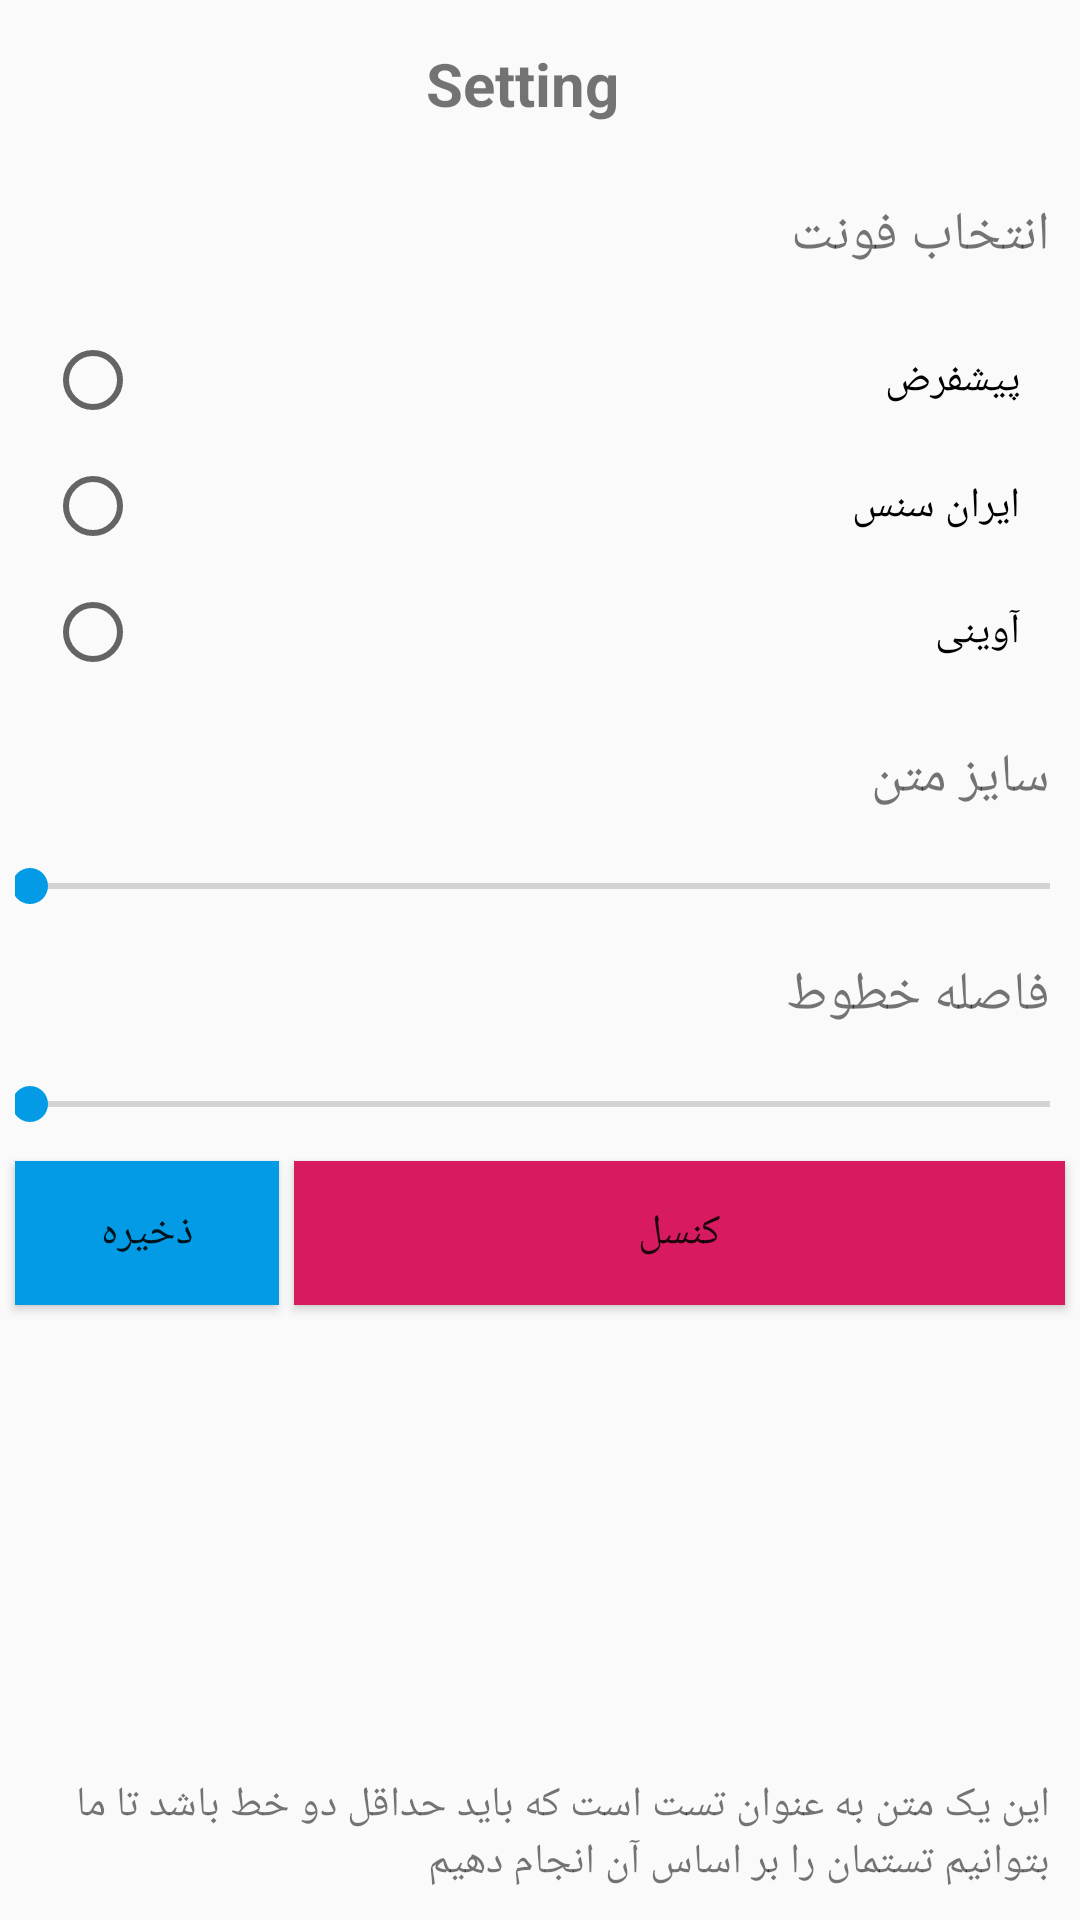

Reconstruct the res/layout file that produces this screen, plus the resources it refers to.
<!-- AndroidManifest.xml: application theme AppTheme -->
<!-- res/layout/activity_setting.xml -->
<?xml version="1.0" encoding="utf-8"?>
<androidx.constraintlayout.widget.ConstraintLayout xmlns:android="http://schemas.android.com/apk/res/android"
    xmlns:app="http://schemas.android.com/apk/res-auto"
    xmlns:tools="http://schemas.android.com/tools"
    android:layout_width="match_parent"
    android:layout_height="match_parent"
    tools:context=".Setting">

    <androidx.appcompat.widget.Toolbar
        android:id="@+id/toolbar"
        android:layout_width="0dp"
        android:layout_height="wrap_content"
        android:minHeight="?attr/actionBarSize"
        android:theme="?attr/actionBarTheme"
        app:layout_constraintEnd_toEndOf="parent"
        app:layout_constraintStart_toStartOf="parent"
        app:layout_constraintTop_toTopOf="parent">

        <androidx.constraintlayout.widget.ConstraintLayout
            android:layout_width="match_parent"
            android:layout_height="wrap_content"
            tools:layout_editor_absoluteX="16dp"
            tools:layout_editor_absoluteY="23dp">

            <TextView
                android:id="@+id/tv_Java_Title"
                android:layout_width="wrap_content"
                android:layout_height="wrap_content"
                android:text="Setting"
                android:textSize="20sp"
                android:textStyle="bold"
                app:layout_constraintBottom_toBottomOf="parent"
                app:layout_constraintEnd_toEndOf="parent"
                app:layout_constraintHorizontal_bias="0.45"
                app:layout_constraintStart_toStartOf="parent"
                app:layout_constraintTop_toTopOf="parent" />
        </androidx.constraintlayout.widget.ConstraintLayout>
    </androidx.appcompat.widget.Toolbar>

    <TextView
        android:id="@+id/tv_Setting_test"
        android:layout_width="0dp"
        android:layout_height="wrap_content"
        android:layout_margin="5dp"
        android:padding="5dp"
        android:text="این یک متن به عنوان تست است که باید حداقل دو خط باشد تا ما بتوانیم تستمان را بر اساس آن انجام دهیم"
        app:layout_constraintBottom_toBottomOf="parent"
        app:layout_constraintEnd_toEndOf="parent"
        app:layout_constraintStart_toStartOf="parent" />

    <ScrollView
        android:layout_width="0dp"
        android:layout_height="0dp"
        app:layout_constraintBottom_toTopOf="@+id/tv_Setting_test"
        app:layout_constraintEnd_toEndOf="parent"
        app:layout_constraintStart_toStartOf="parent"
        app:layout_constraintTop_toBottomOf="@+id/toolbar">

        <androidx.constraintlayout.widget.ConstraintLayout
            android:layout_width="match_parent"
            android:layout_height="match_parent"
            android:orientation="vertical">

            <TextView
                android:id="@+id/textView4"
                android:layout_width="wrap_content"
                android:layout_height="wrap_content"
                android:layout_margin="5dp"
                android:padding="5dp"
                android:text="انتخاب فونت"
                android:textSize="18sp"
                app:layout_constraintEnd_toEndOf="parent"
                app:layout_constraintTop_toTopOf="parent" />

            <RadioGroup
                android:id="@+id/radioGroup"
                android:layout_width="0dp"
                android:layout_height="wrap_content"
                android:layout_margin="5dp"
                android:padding="5dp"
                app:layout_constraintEnd_toEndOf="parent"
                app:layout_constraintStart_toStartOf="parent"
                app:layout_constraintTop_toBottomOf="@+id/textView4">

                <RadioButton
                    android:id="@+id/rb_Setting_system"
                    android:layout_width="match_parent"
                    android:layout_height="wrap_content"
                    android:layout_margin="5dp"
                    android:padding="5dp"
                    android:text="پیشفرض" />

                <RadioButton
                    android:id="@+id/rb_Setting_iran"
                    android:layout_width="match_parent"
                    android:layout_height="wrap_content"
                    android:layout_margin="5dp"
                    android:padding="5dp"
                    android:text="ایران سنس" />

                <RadioButton
                    android:id="@+id/rb_Setting_aviny"
                    android:layout_width="match_parent"
                    android:layout_height="wrap_content"
                    android:layout_margin="5dp"
                    android:padding="5dp"
                    android:text="آوینی" />

            </RadioGroup>

            <TextView
                android:id="@+id/textView5"
                android:layout_width="wrap_content"
                android:layout_height="wrap_content"
                android:layout_margin="5dp"
                android:padding="5dp"
                android:text="سایز متن"
                android:textSize="18sp"
                app:layout_constraintEnd_toEndOf="parent"
                app:layout_constraintTop_toBottomOf="@+id/radioGroup" />

            <SeekBar
                android:id="@+id/sb_Setting_size"
                android:layout_width="match_parent"
                android:layout_height="wrap_content"
                android:layout_margin="5dp"
                android:max="40"
                android:padding="5dp"
                app:layout_constraintEnd_toEndOf="parent"
                app:layout_constraintStart_toStartOf="parent"
                app:layout_constraintTop_toBottomOf="@+id/textView5" />

            <TextView
                android:id="@+id/textView6"
                android:layout_width="wrap_content"
                android:layout_height="wrap_content"
                android:layout_margin="5dp"
                android:padding="5dp"
                android:text="فاصله خطوط"
                android:textSize="18sp"
                app:layout_constraintEnd_toEndOf="parent"
                app:layout_constraintTop_toBottomOf="@id/sb_Setting_size" />

            <SeekBar
                android:id="@+id/sb_Setting_line"
                android:layout_width="0dp"
                android:layout_height="wrap_content"
                android:layout_margin="5dp"
                android:max="30"
                android:padding="5dp"
                app:layout_constraintEnd_toEndOf="parent"
                app:layout_constraintStart_toStartOf="parent"
                app:layout_constraintTop_toBottomOf="@+id/textView6" />

            <Button
                android:id="@+id/b_Setting_save"
                android:layout_width="0dp"
                android:layout_height="wrap_content"
                android:layout_margin="5dp"
                android:background="@color/blue"
                android:padding="5dp"
                android:text="ذخیره"
                android:foreground="?selectableItemBackgroundBorderless"
                app:layout_constraintBottom_toBottomOf="parent"
                app:layout_constraintStart_toStartOf="parent"
                app:layout_constraintTop_toBottomOf="@+id/sb_Setting_line" />

            <Button
                android:id="@+id/b_Setting_cancel"
                android:layout_width="0dp"
                android:layout_height="wrap_content"
                android:layout_margin="5dp"
                android:background="@color/red"
                android:padding="5dp"
                android:foreground="?selectableItemBackgroundBorderless"
                android:text="کنسل"
                app:layout_constraintBottom_toBottomOf="parent"
                app:layout_constraintEnd_toEndOf="parent"
                app:layout_constraintStart_toEndOf="@+id/b_Setting_save"
                app:layout_constraintTop_toBottomOf="@+id/sb_Setting_line" />
        </androidx.constraintlayout.widget.ConstraintLayout>
    </ScrollView>

</androidx.constraintlayout.widget.ConstraintLayout>
<!-- resources referenced by this layout -->
<resources>
  <color name="blue">#039BE5</color>
  <color name="red">#D81B60</color>
  <style name="AppTheme" parent="Theme.AppCompat.DayNight.NoActionBar">
          
          <item name="colorPrimary">@color/colorPrimary</item>
          <item name="colorPrimaryDark">@color/white</item>
          <item name="colorAccent">@color/blue</item>
  
      </style>
  <color name="colorPrimary">#6200EE</color>
  <color name="white">#F8F8F8</color>
</resources>
